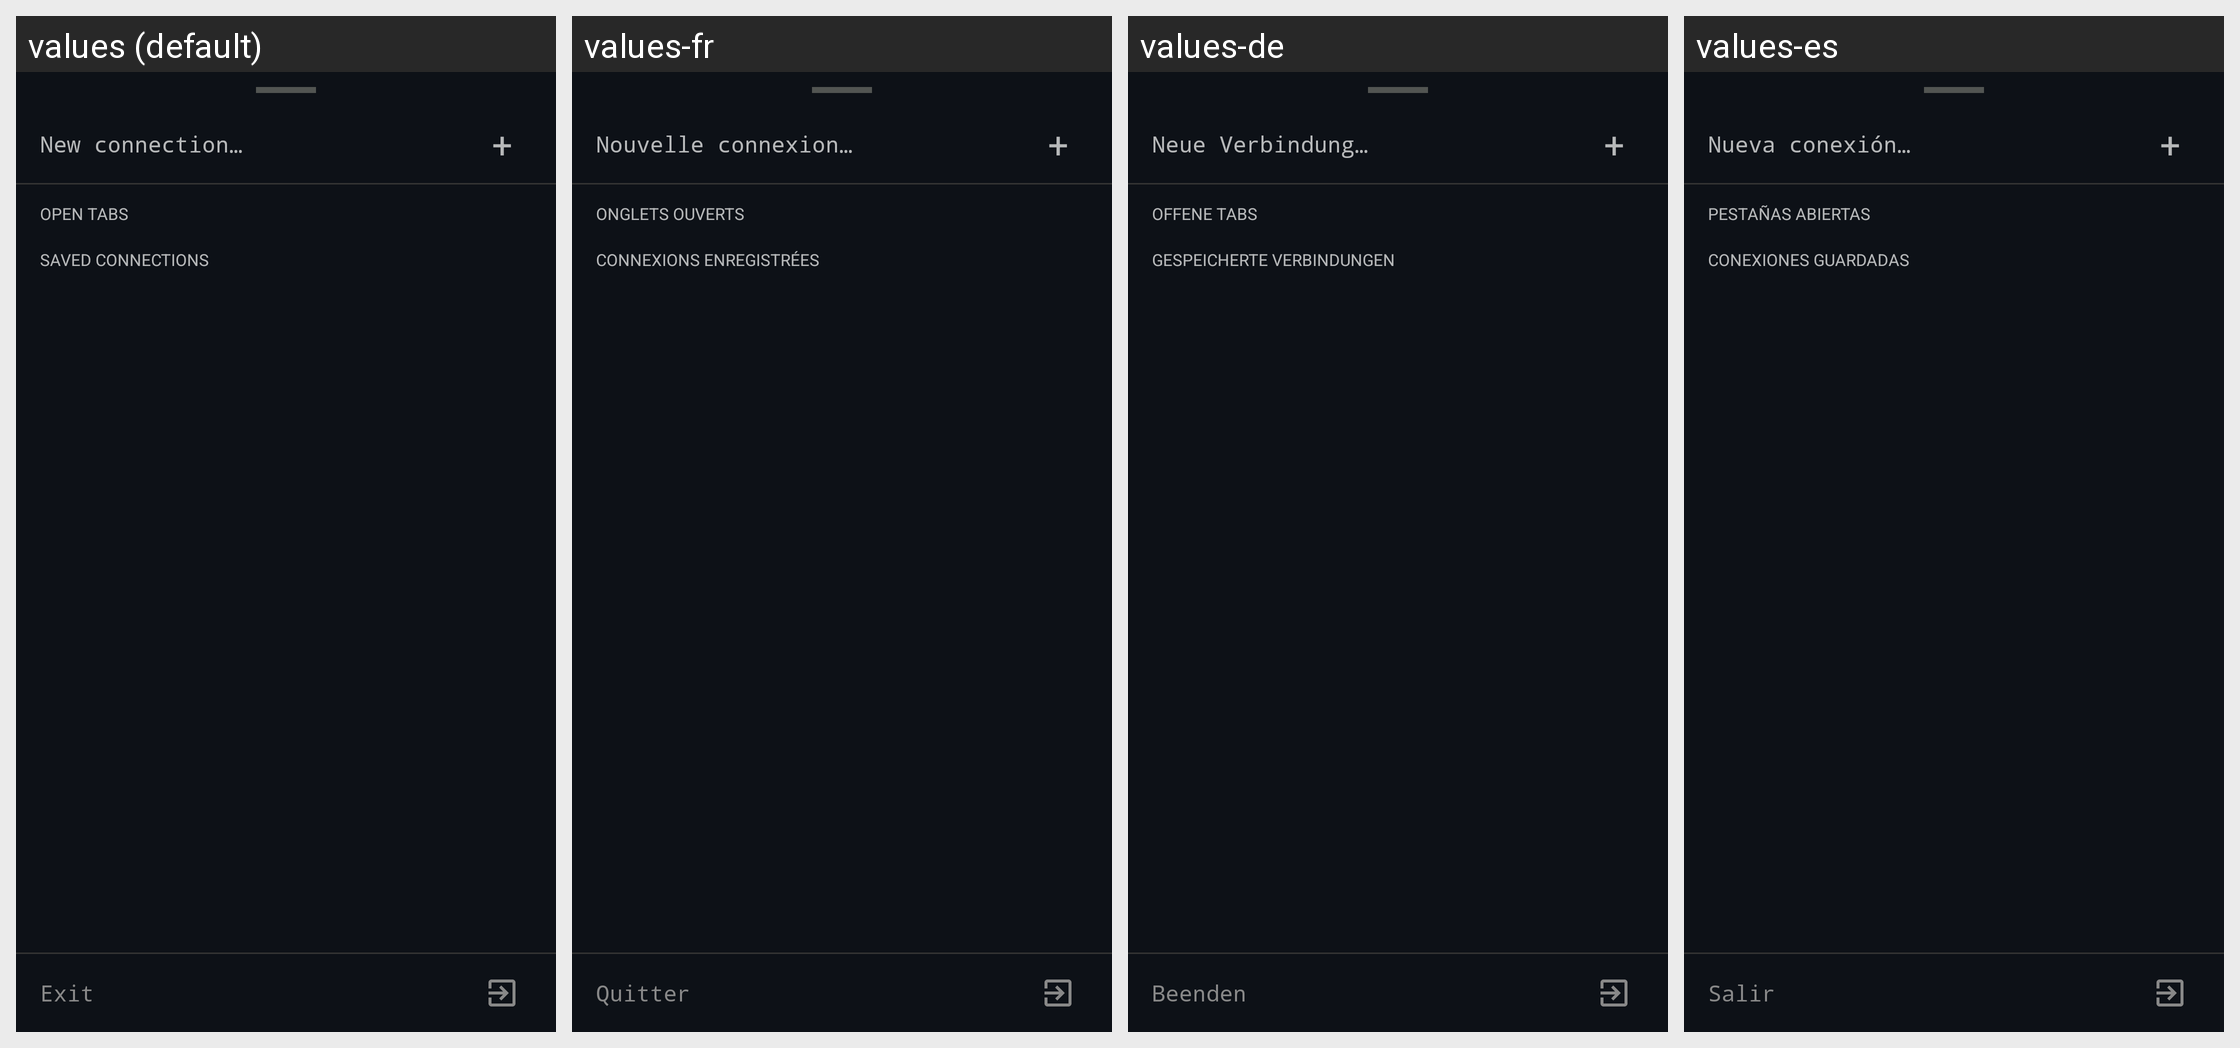

Locale-by-locale string values for the Android screen shown in this grid:
Android screen res/layout/dialog_tab_picker.xml rendered under 4 locales, left to right: values (default), values-fr, values-de, values-es. Device: Nexus 5 (rendered at 1080×1920; each locale shown at half size, 540×960, under a caption strip naming it); theme Theme.KonsoleSSH.
Other locales in the repository, not shown: values-hu, values-ro, values-sk.
Strings drawn on this screen, with the default value and each locale's value (text and hints the layout hard-codes, and strings that could not be matched under every locale, appear in the picture but are not listed):

new_connection_dots
  values: New connection…
  values-fr: Nouvelle connexion…
  values-de: Neue Verbindung…
  values-es: Nueva conexión…

open_tabs
  values: Open tabs
  values-fr: Onglets ouverts
  values-de: Offene Tabs
  values-es: Pestañas abiertas

manage_connections
  values: Saved connections
  values-fr: Connexions enregistrées
  values-de: Gespeicherte Verbindungen
  values-es: Conexiones guardadas

exit
  values: Exit
  values-fr: Quitter
  values-de: Beenden
  values-es: Salir
